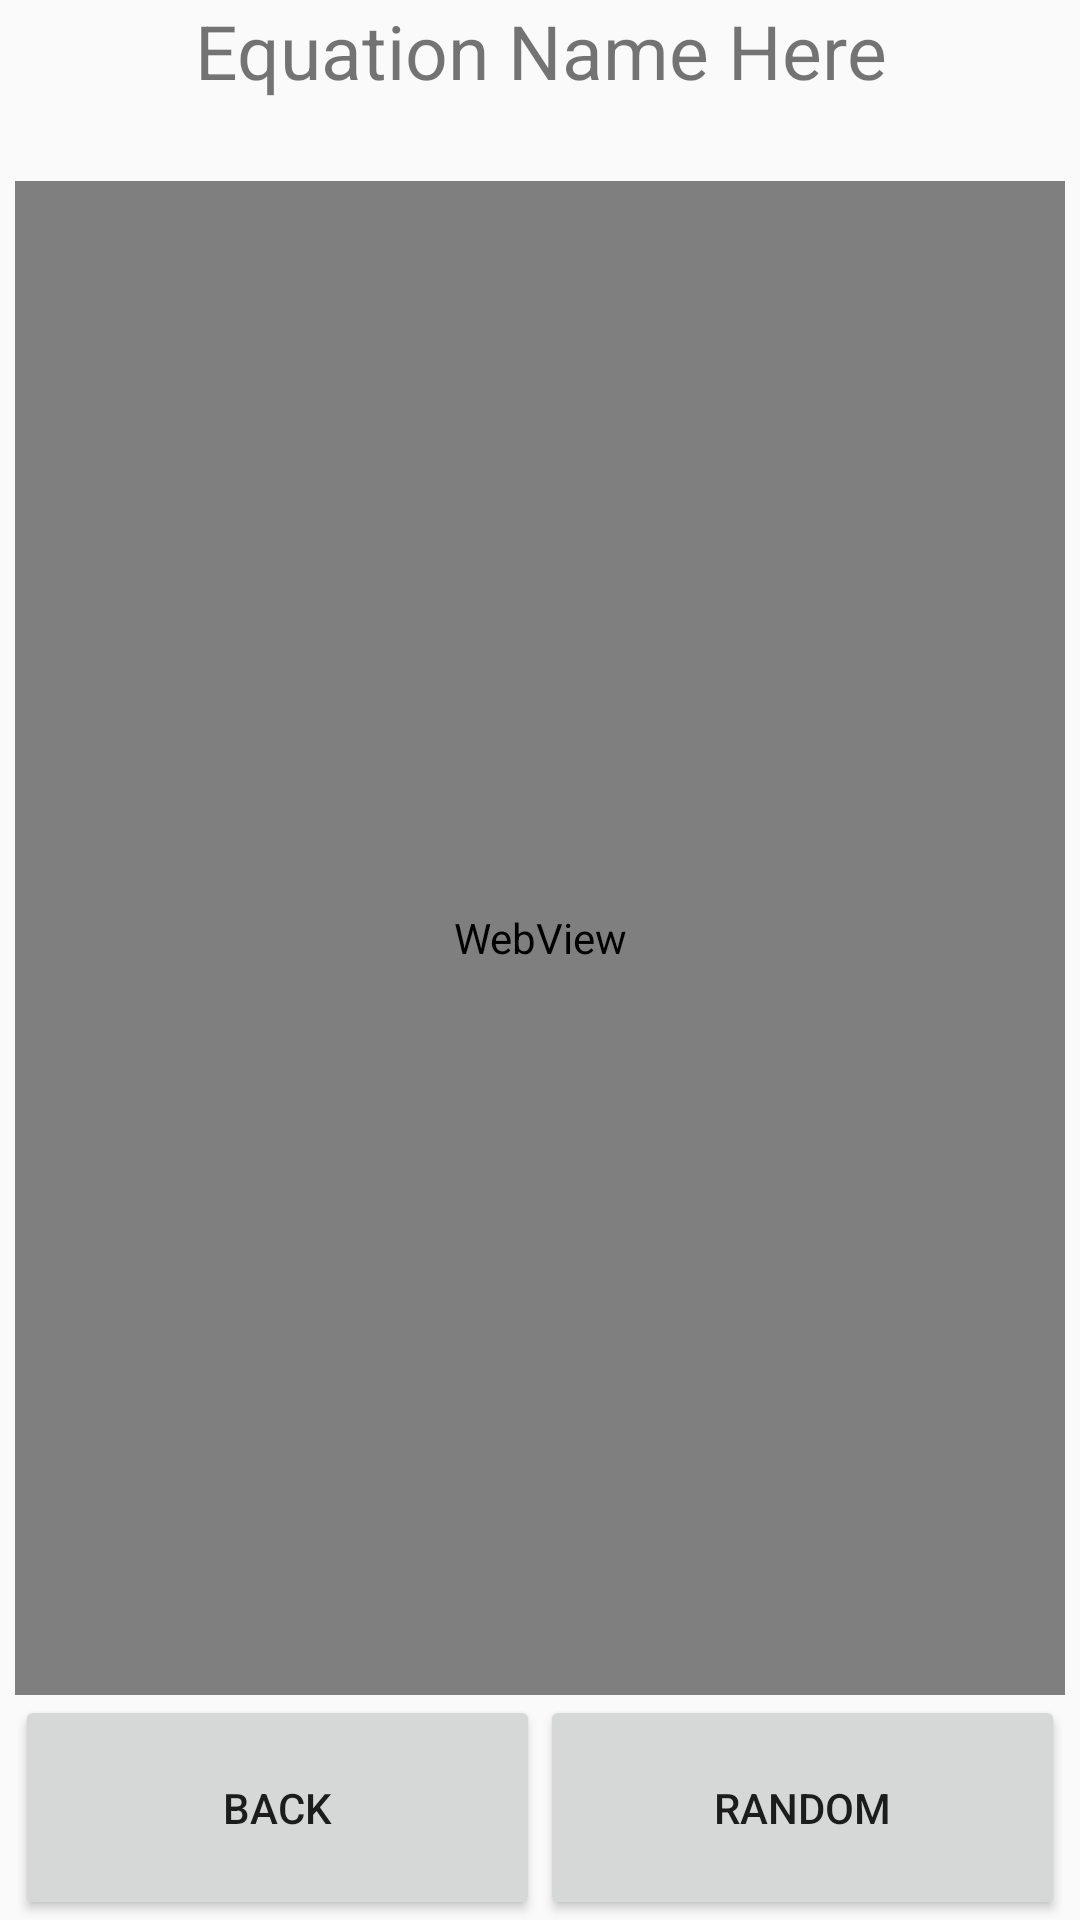

The Android layout XML behind this screen, and the referenced resources:
<!-- AndroidManifest.xml: application theme AppTheme -->
<!-- res/layout/swipe_card.xml -->
<?xml version="1.0" encoding="utf-8"?>
<LinearLayout xmlns:android="http://schemas.android.com/apk/res/android"
    android:layout_width="match_parent"
    android:layout_height="match_parent"
    android:layout_marginTop="10dp"
    android:orientation="vertical"
    android:paddingLeft="5dp"
    android:paddingRight="5dp"

    android:weightSum="100">

    <TextView
        android:id="@+id/tv"
        android:layout_width="match_parent"
        android:layout_height="wrap_content"
        android:layout_weight="5"
        android:text="Equation Name Here"
        android:textAlignment="center"
        android:textSize="25sp"

        />

    <WebView
        android:id="@+id/webview2"
        android:layout_width="match_parent"
        android:layout_height="wrap_content"
        android:layout_weight="90" />

    <LinearLayout
        android:layout_width="match_parent"
        android:layout_height="wrap_content"
        android:layout_below="@id/webview2"
        android:layout_weight="5"
        android:orientation="horizontal"
        android:weightSum="100">

        <Button
            android:id="@+id/back"
            android:layout_width="match_parent"
            android:layout_height="match_parent"
            android:layout_weight="50"
            android:text="Back" />

        <Button
            android:id="@+id/random"
            android:layout_width="match_parent"
            android:layout_height="match_parent"
            android:layout_weight="50"
            android:text="random" />


    </LinearLayout>


</LinearLayout>
<!-- resources referenced by this layout -->
<resources>
  <style name="AppTheme" parent="Theme.AppCompat.Light.DarkActionBar">
          
          <item name="colorPrimary">@color/colorPrimary</item>
          <item name="colorPrimaryDark">@color/colorPrimaryDark</item>
          <item name="colorAccent">@color/colorAccent</item>
      </style>
  <color name="colorPrimary">#3F51B5</color>
  <color name="colorPrimaryDark">#303F9F</color>
  <color name="colorAccent">#FF4081</color>
</resources>
